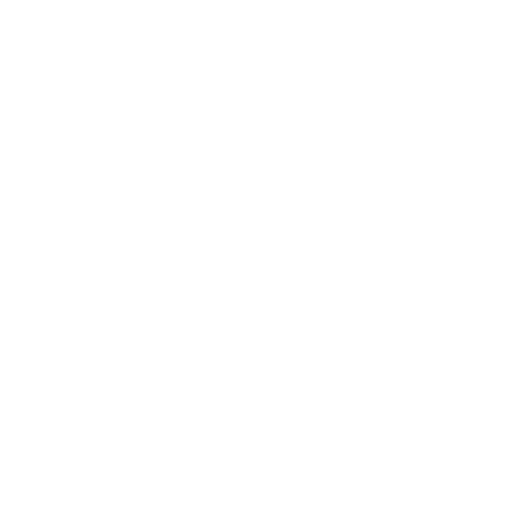
t = 0.00 s
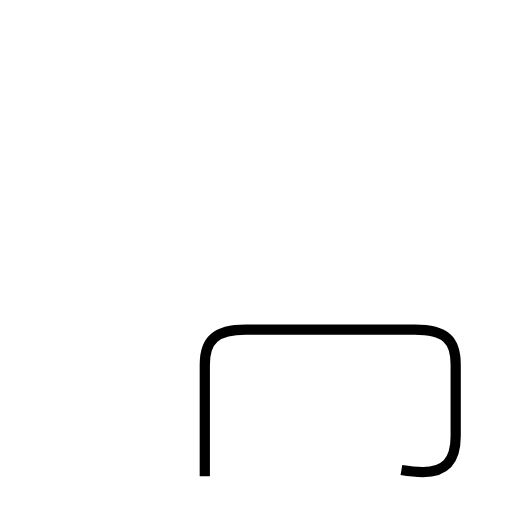
t = 1.63 s
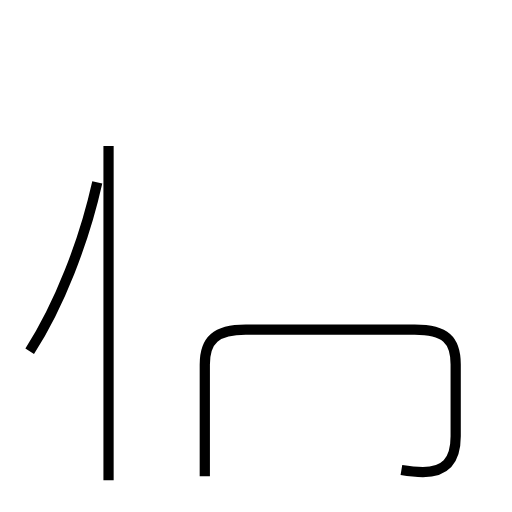
t = 3.14 s
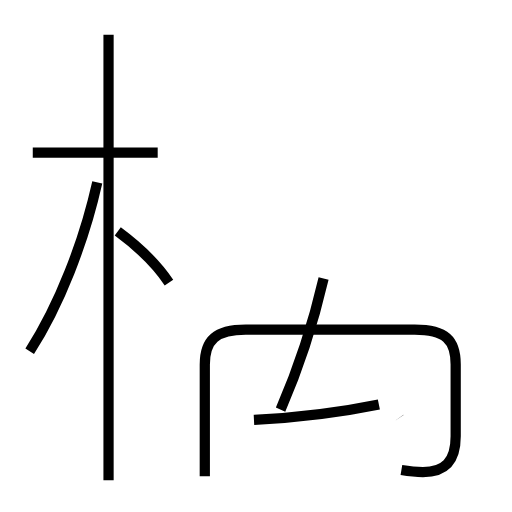
t = 4.82 s
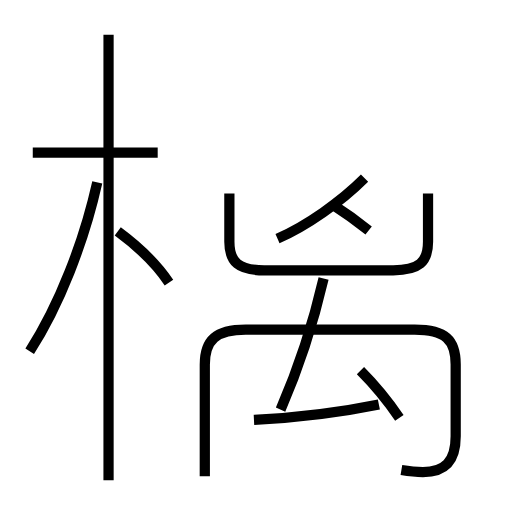
t = 6.41 s
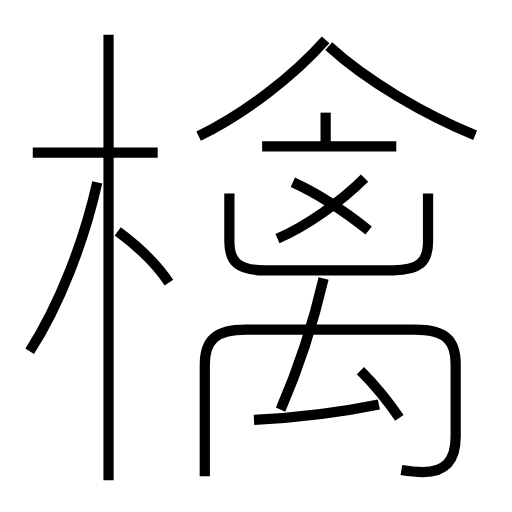
t = 8.00 s

The animated SVG that drew these frames (rendered in a browser with its animation timeline set to each time). Animation: 15 SMIL elements (animate=15); one cycle of 8.00 s.

<?xml version='1.0' encoding='utf-8'?>
<svg viewBox="0.0 -6.0 50.0 50.0" version="1.1" xmlns="http://www.w3.org/2000/svg"><rect x="-1000" y="-1000" width="2000" height="2000" stroke="white" fill="white" /><g style="fill:none;stroke:#000000;stroke-width:1"><path d="M 39.2 1.9 C 39.8 2.0 40.5 2.1 41.3 2.1 C 43.4 2.1 44.5 1.1 44.5 -1.4 L 44.5 -8.4 C 44.5 -10.8 43.5 -11.8 40.5 -11.8 L 24.0 -11.8 C 21.1 -11.8 20.0 -10.8 20.0 -8.4 L 20.0 2.5 " transform="translate(0.0 38.0)" stroke-dasharray="54.20778099176176" stroke-dashoffset="54.20778099176176"><animate attributeName="stroke-dashoffset" from="54.20778099176176" to="0" dur="1.6262334297528527s" begin="0s" fill="freeze" /></path><path d="M 2.9 -9.7 C 5.8 -14.2 8.2 -20.4 9.5 -26.2 " transform="translate(0.0 38.0)" stroke-dasharray="17.854875741272984" stroke-dashoffset="17.854875741272984"><animate attributeName="stroke-dashoffset" from="17.854875741272984" to="0" dur="0.5356462722381895s" begin="1.6262334297528527s" fill="freeze" /></path><path d="M 10.6 2.9 L 10.6 -40.6 " transform="translate(0.0 38.0)" stroke-dasharray="43.5" stroke-dashoffset="43.5"><animate attributeName="stroke-dashoffset" from="43.5" to="0" dur="1.305s" begin="2.161879701991042s" fill="freeze" /></path><path d="M 16.5 -16.4 C 15.3 -18.2 13.4 -20.0 11.5 -21.4 " transform="translate(0.0 38.0)" stroke-dasharray="7.104058016070748" stroke-dashoffset="7.104058016070748"><animate attributeName="stroke-dashoffset" from="7.104058016070748" to="0" dur="0.21312174048212243s" begin="3.466879701991042s" fill="freeze" /></path><path d="M 24.8 -3.0 C 28.9 -3.2 33.1 -3.7 37.0 -4.5 " transform="translate(0.0 38.0)" stroke-dasharray="12.303668289539015" stroke-dashoffset="12.303668289539015"><animate attributeName="stroke-dashoffset" from="12.303668289539015" to="0" dur="0.3691100486861704s" begin="3.680001442473164s" fill="freeze" /></path><path d="M 15.4 -29.1 L 3.2 -29.1 " transform="translate(0.0 38.0)" stroke-dasharray="12.2" stroke-dashoffset="12.2"><animate attributeName="stroke-dashoffset" from="12.2" to="0" dur="0.366s" begin="4.049111491159334s" fill="freeze" /></path><path d="M 27.4 -4.0 C 29.1 -7.9 30.6 -12.5 31.6 -16.8 " transform="translate(0.0 38.0)" stroke-dasharray="13.489080044633058" stroke-dashoffset="13.489080044633058"><animate attributeName="stroke-dashoffset" from="13.489080044633058" to="0" dur="0.40467240133899174s" begin="4.415111491159334s" fill="freeze" /></path><path d="M 39.0 -3.2 C 37.9 -4.8 36.5 -6.5 35.2 -7.8 " transform="translate(0.0 38.0)" stroke-dasharray="5.974229398944873" stroke-dashoffset="5.974229398944873"><animate attributeName="stroke-dashoffset" from="5.974229398944873" to="0" dur="0.17922688196834619s" begin="4.819783892498326s" fill="freeze" /></path><path d="M 22.4 -25.1 L 22.4 -20.4 C 22.4 -18.4 23.3 -17.6 25.8 -17.6 L 38.4 -17.6 C 40.9 -17.6 41.8 -18.4 41.8 -20.4 L 41.8 -25.1 " transform="translate(0.0 38.0)" stroke-dasharray="32.256900734058256" stroke-dashoffset="32.256900734058256"><animate attributeName="stroke-dashoffset" from="32.256900734058256" to="0" dur="0.9677070220217476s" begin="4.999010774466672s" fill="freeze" /></path><path d="M 27.1 -20.7 C 29.9 -21.9 33.3 -24.3 35.6 -26.6 " transform="translate(0.0 38.0)" stroke-dasharray="10.400324710638637" stroke-dashoffset="10.400324710638637"><animate attributeName="stroke-dashoffset" from="10.400324710638637" to="0" dur="0.3120097413191591s" begin="5.96671779648842s" fill="freeze" /></path><path d="M 36.0 -21.5 C 33.6 -23.4 30.8 -25.2 28.6 -26.2 " transform="translate(0.0 38.0)" stroke-dasharray="8.785334781871683" stroke-dashoffset="8.785334781871683"><animate attributeName="stroke-dashoffset" from="8.785334781871683" to="0" dur="0.2635600434561505s" begin="6.278727537807579s" fill="freeze" /></path><path d="M 19.4 -30.7 C 23.9 -32.9 28.6 -36.5 31.8 -40.1 " transform="translate(0.0 38.0)" stroke-dasharray="15.649424917664676" stroke-dashoffset="15.649424917664676"><animate attributeName="stroke-dashoffset" from="15.649424917664676" to="0" dur="0.4694827475299403s" begin="6.54228758126373s" fill="freeze" /></path><path d="M 38.7 -29.7 L 25.6 -29.7 " transform="translate(0.0 38.0)" stroke-dasharray="13.100000000000001" stroke-dashoffset="13.100000000000001"><animate attributeName="stroke-dashoffset" from="13.100000000000001" to="0" dur="0.393s" begin="7.01177032879367s" fill="freeze" /></path><path d="M 31.8 -29.9 L 31.8 -33.0 " transform="translate(0.0 38.0)" stroke-dasharray="3.1000000000000014" stroke-dashoffset="3.1000000000000014"><animate attributeName="stroke-dashoffset" from="3.1000000000000014" to="0" dur="0.09300000000000004s" begin="7.40477032879367s" fill="freeze" /></path><path d="M 46.4 -30.8 C 41.5 -32.8 35.8 -36.1 32.1 -39.5" transform="translate(0.0 38.0)" stroke-dasharray="16.815750202559002" stroke-dashoffset="16.815750202559002"><animate attributeName="stroke-dashoffset" from="16.815750202559002" to="0" dur="0.5044725060767701s" begin="7.49777032879367s" fill="freeze" /></path></g></svg>
